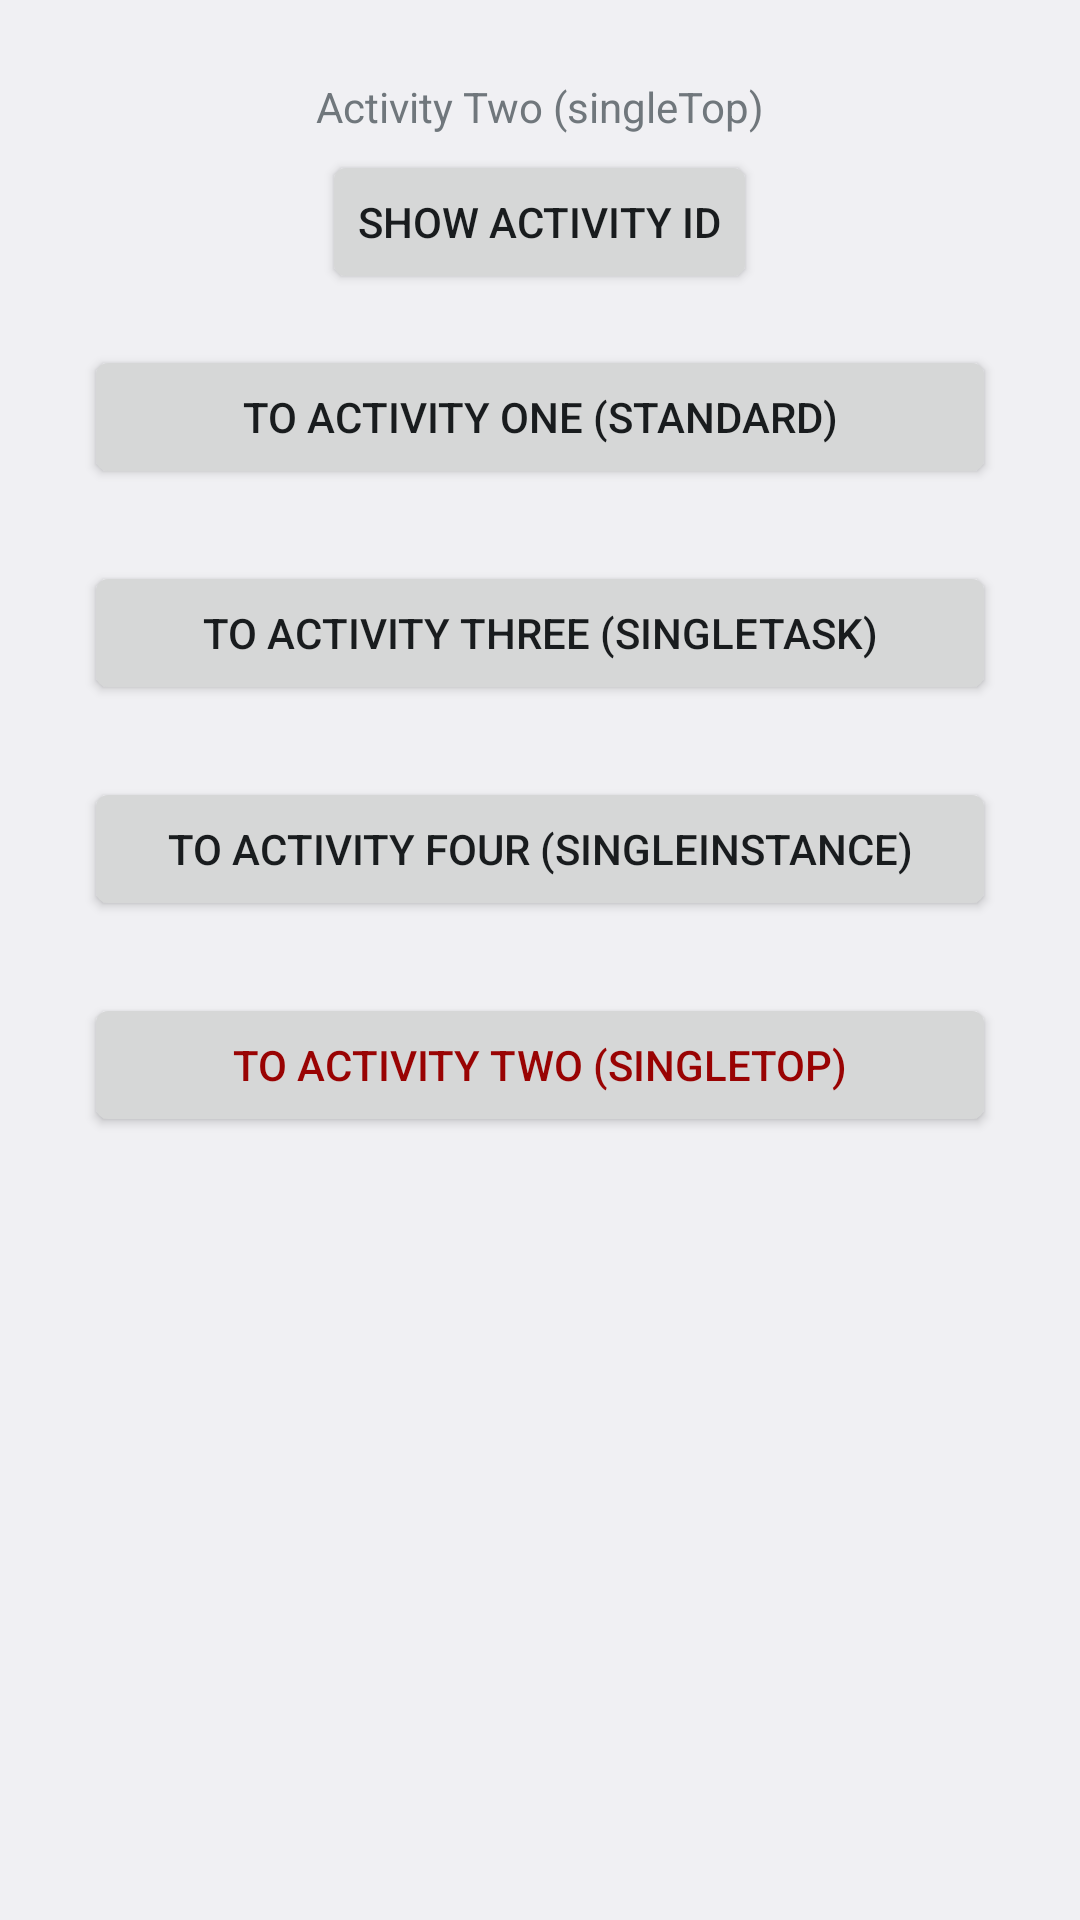

Write the Android layout XML for this screen, with the resource values it uses.
<!-- AndroidManifest.xml: application theme AppTheme -->
<!-- res/layout/activity_single_top.xml -->
<?xml version="1.0" encoding="utf-8"?>
<LinearLayout xmlns:android="http://schemas.android.com/apk/res/android"
    xmlns:tools="http://schemas.android.com/tools"
    android:layout_width="match_parent"
    android:layout_height="match_parent"
    android:paddingBottom="@dimen/activity_vertical_margin"
    android:paddingLeft="@dimen/activity_horizontal_margin"
    android:paddingRight="@dimen/activity_horizontal_margin"
    android:paddingTop="@dimen/activity_vertical_margin"
    android:orientation="vertical"
    tools:context=".launchmodes.SingleTopActivity">

    <LinearLayout
        android:layout_width="match_parent"
        android:layout_height="wrap_content"
        android:gravity="center_horizontal"
        android:orientation="vertical" >
        <TextView
            android:text="@string/title_activity_act_2"
            android:layout_width="wrap_content"
            android:layout_height="wrap_content"
            android:layout_marginTop="@dimen/title_margin" />
        <Button
            android:id="@+id/button_show_id_2"
            android:layout_width="wrap_content"
            android:layout_height="wrap_content"
            android:layout_margin="@dimen/activity_button_margin"
            android:text="@string/button_show_activity_id" />
    </LinearLayout>

    <Button
        android:id="@+id/navigation_ac2_to_ac1"
        android:text="@string/button_to_activity_one"
        android:layout_width="match_parent"
        android:layout_height="wrap_content"
        android:layout_margin="@dimen/activity_switch_button_margin"/>

    <Button
        android:id="@+id/navigation_ac2_to_ac3"
        android:text="@string/button_to_activity_three"
        android:layout_width="match_parent"
        android:layout_height="wrap_content"
        android:layout_margin="@dimen/activity_switch_button_margin"/>

    <Button
        android:id="@+id/navigation_ac2_to_ac4"
        android:text="@string/button_to_activity_four"
        android:layout_width="match_parent"
        android:layout_height="wrap_content"
        android:layout_margin="@dimen/activity_switch_button_margin"/>

    <Button
        android:id="@+id/navigation_ac2_to_ac2"
        android:text="@string/button_to_activity_two"
        android:textColor="@color/color_dark_red"
        android:layout_width="match_parent"
        android:layout_height="wrap_content"
        android:layout_margin="@dimen/activity_switch_button_margin"/>

</LinearLayout>
<!-- resources referenced by this layout -->
<resources>
  <color name="color_dark_red">#990303</color>
  <dimen name="activity_button_margin">5dp</dimen>
  <dimen name="activity_horizontal_margin">16dp</dimen>
  <dimen name="activity_switch_button_margin">12dp</dimen>
  <dimen name="activity_vertical_margin">16dp</dimen>
  <dimen name="title_margin">10dp</dimen>
  <string name="button_show_activity_id">Show Activity ID</string>
  <string name="button_to_activity_four">To Activity Four (singleInstance)</string>
  <string name="button_to_activity_one">To Activity One (standard)</string>
  <string name="button_to_activity_three">To Activity Three (singleTask)</string>
  <string name="button_to_activity_two">To Activity Two (singleTop)</string>
  <string name="title_activity_act_2">Activity Two (singleTop)</string>
  <style name="AppTheme" parent="@android:style/Theme.DeviceDefault.Light.DarkActionBar">
          
          <item name="colorPrimary">@color/colorPrimary</item>
          <item name="colorPrimaryDark">@color/colorPrimaryDark</item>
          <item name="colorAccent">@color/colorAccent</item>
          <item name="android:actionModeCloseButtonStyle">@drawable/ic_action_cancel</item>
      </style>
  <color name="colorPrimary">#3F51B5</color>
  <color name="colorPrimaryDark">#303F9F</color>
  <color name="colorAccent">#FF4081</color>
</resources>
